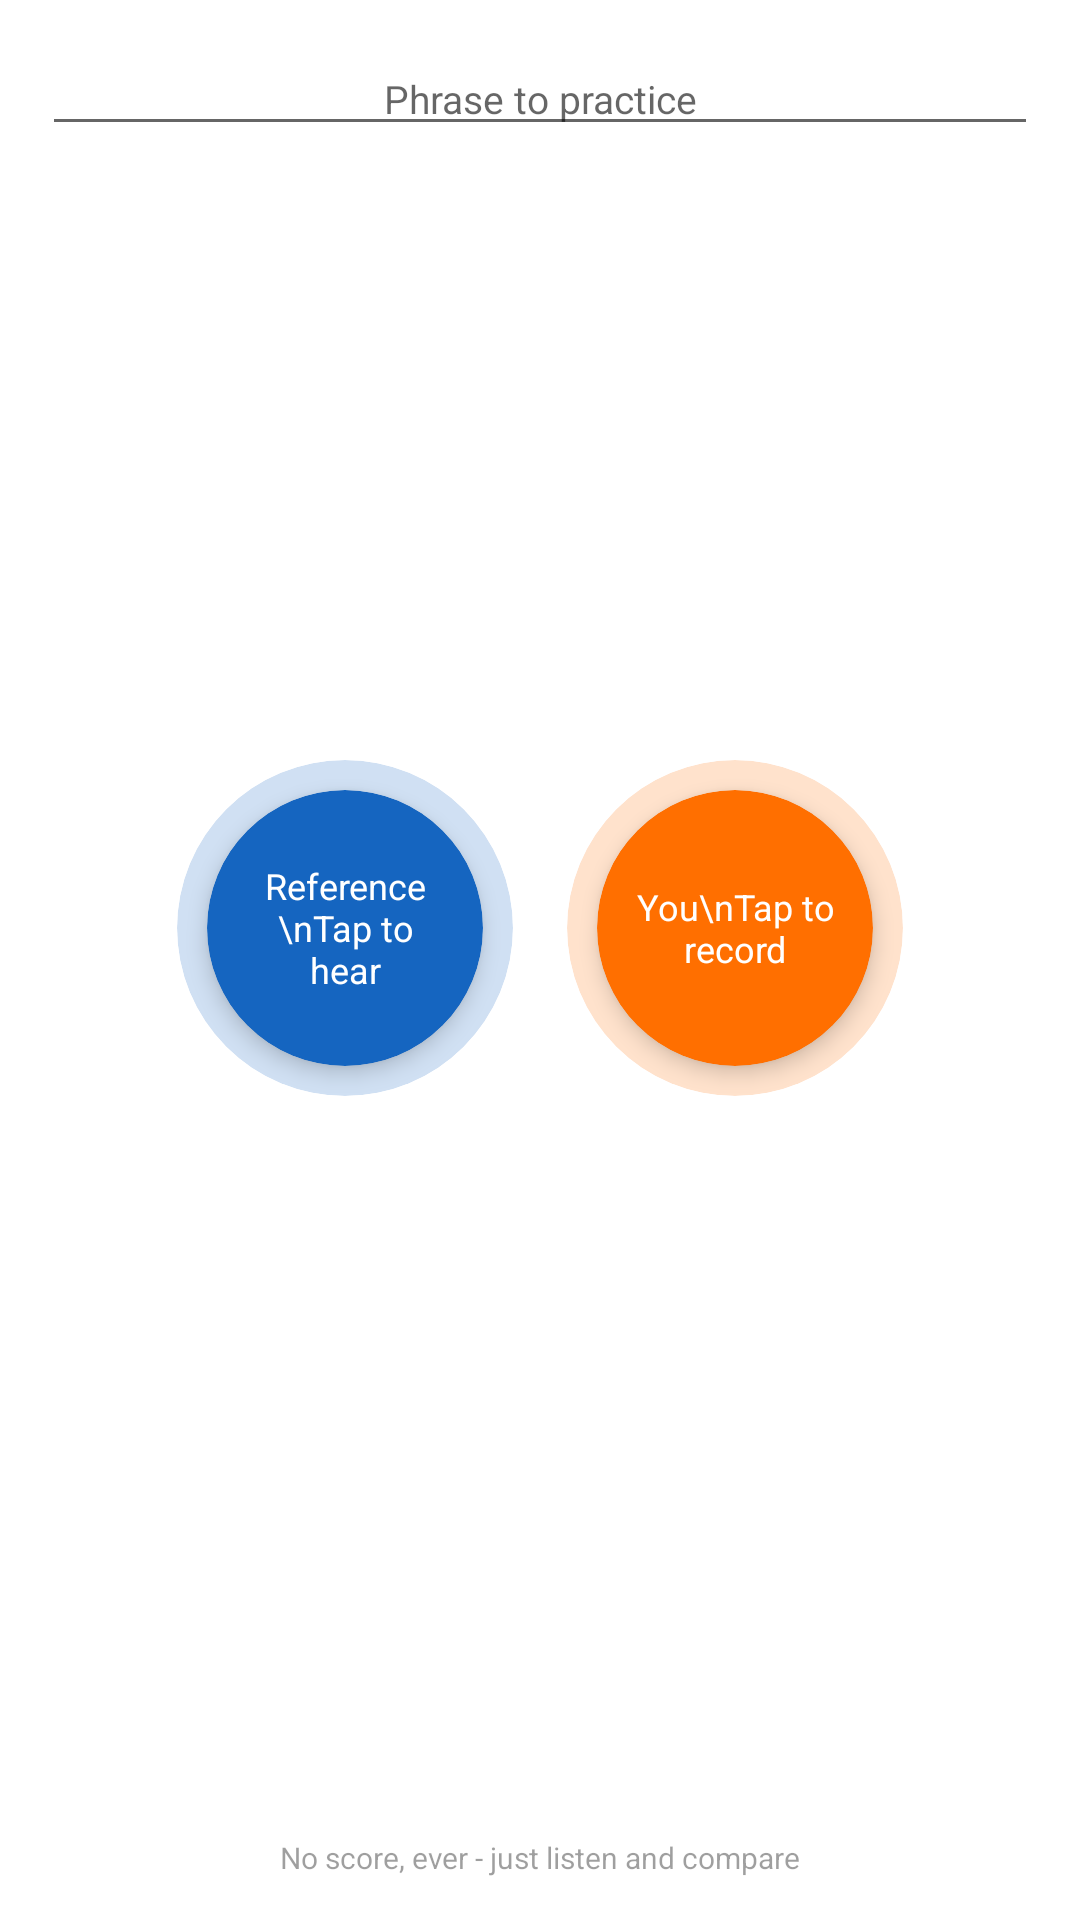

Here is an Android app screen rendered from its layout file. Give the layout XML and the strings, colors and styles it references.
<!-- AndroidManifest.xml: application theme Theme.RetroidTranslator -->
<!-- res/layout/fragment_practice_cover_echo_duet.xml -->
<?xml version="1.0" encoding="utf-8"?>
<androidx.constraintlayout.widget.ConstraintLayout xmlns:android="http://schemas.android.com/apk/res/android"
    xmlns:app="http://schemas.android.com/apk/res-auto"
    android:layout_width="match_parent"
    android:layout_height="match_parent"
    android:background="?android:attr/colorBackground"
    android:padding="14dp">

    <com.google.android.material.textfield.TextInputEditText
        android:id="@+id/editEchoPhrase"
        android:layout_width="0dp"
        android:layout_height="wrap_content"
        android:gravity="center"
        android:hint="Phrase to practice"
        android:textSize="13sp"
        android:inputType="textCapSentences"
        android:maxLines="1"
        app:layout_constraintTop_toTopOf="parent"
        app:layout_constraintStart_toStartOf="parent"
        app:layout_constraintEnd_toEndOf="parent" />

    <LinearLayout
        android:id="@+id/rowEchoOrbs"
        android:layout_width="0dp"
        android:layout_height="wrap_content"
        android:orientation="horizontal"
        android:gravity="center"
        app:layout_constraintTop_toBottomOf="@id/editEchoPhrase"
        app:layout_constraintBottom_toTopOf="@id/rowEchoRepDots"
        app:layout_constraintStart_toStartOf="parent"
        app:layout_constraintEnd_toEndOf="parent"
        app:layout_constraintVertical_bias="0.5">

        <FrameLayout
            android:layout_width="wrap_content"
            android:layout_height="wrap_content">

            <androidx.cardview.widget.CardView
                android:id="@+id/ringOrbReference"
                android:layout_width="112dp"
                android:layout_height="112dp"
                android:layout_gravity="center"
                app:cardCornerRadius="56dp"
                app:cardElevation="0dp"
                app:cardBackgroundColor="#331565C0" />

            <androidx.cardview.widget.CardView
                android:id="@+id/cardOrbReference"
                android:layout_width="92dp"
                android:layout_height="92dp"
                android:layout_gravity="center"
                app:cardCornerRadius="46dp"
                app:cardElevation="4dp"
                app:cardBackgroundColor="@color/colorPrimary">

                <TextView
                    android:id="@+id/textOrbReferenceLabel"
                    android:layout_width="match_parent"
                    android:layout_height="match_parent"
                    android:gravity="center"
                    android:textColor="#FFFFFF"
                    android:textSize="12sp"
                    android:padding="8dp"
                    android:text="Reference\nTap to hear" />
            </androidx.cardview.widget.CardView>
        </FrameLayout>

        <FrameLayout
            android:layout_width="wrap_content"
            android:layout_height="wrap_content"
            android:layout_marginStart="18dp">

            <androidx.cardview.widget.CardView
                android:id="@+id/ringOrbMine"
                android:layout_width="112dp"
                android:layout_height="112dp"
                android:layout_gravity="center"
                app:cardCornerRadius="56dp"
                app:cardElevation="0dp"
                app:cardBackgroundColor="#33FF6F00" />

            <androidx.cardview.widget.CardView
                android:id="@+id/cardOrbMine"
                android:layout_width="92dp"
                android:layout_height="92dp"
                android:layout_gravity="center"
                app:cardCornerRadius="46dp"
                app:cardElevation="4dp"
                app:cardBackgroundColor="@color/colorAccent">

                <TextView
                    android:id="@+id/textOrbMineLabel"
                    android:layout_width="match_parent"
                    android:layout_height="match_parent"
                    android:gravity="center"
                    android:textColor="#FFFFFF"
                    android:textSize="12sp"
                    android:padding="8dp"
                    android:text="You\nTap to record" />
            </androidx.cardview.widget.CardView>
        </FrameLayout>
    </LinearLayout>

    <LinearLayout
        android:id="@+id/rowEchoRepDots"
        android:layout_width="wrap_content"
        android:layout_height="wrap_content"
        android:orientation="horizontal"
        android:gravity="center"
        app:layout_constraintBottom_toTopOf="@id/chipEchoStreak"
        app:layout_constraintStart_toStartOf="parent"
        app:layout_constraintEnd_toEndOf="parent"
        android:layout_marginBottom="8dp" />

    <TextView
        android:id="@+id/chipEchoStreak"
        android:layout_width="wrap_content"
        android:layout_height="wrap_content"
        android:background="@drawable/bg_chip_filled"
        android:textColor="#FFFFFF"
        android:textSize="12sp"
        android:text="🔥 3"
        android:visibility="invisible"
        app:layout_constraintBottom_toTopOf="@id/textEchoHint"
        app:layout_constraintStart_toStartOf="parent"
        app:layout_constraintEnd_toEndOf="parent"
        android:layout_marginBottom="6dp" />

    <TextView
        android:id="@+id/textEchoHint"
        android:layout_width="0dp"
        android:layout_height="wrap_content"
        android:gravity="center"
        android:textSize="10sp"
        android:alpha="0.7"
        android:text="No score, ever - just listen and compare"
        app:layout_constraintBottom_toBottomOf="parent"
        app:layout_constraintStart_toStartOf="parent"
        app:layout_constraintEnd_toEndOf="parent" />

</androidx.constraintlayout.widget.ConstraintLayout>
<!-- resources referenced by this layout -->
<resources>
  <color name="colorAccent">#FF6F00</color>
  <color name="colorPrimary">#1565C0</color>
  <!-- drawable bg_chip_filled (drawable) -->
  <?xml version="1.0" encoding="utf-8"?>
  <shape xmlns:android="http://schemas.android.com/apk/res/android" android:shape="rectangle">
      <corners android:radius="16dp" />
      <solid android:color="?attr/colorPrimary" />
      <padding android:left="10dp" android:top="6dp" android:right="10dp" android:bottom="6dp" />
  </shape>
  <style name="Theme.RetroidTranslator" parent="Theme.MaterialComponents.DayNight.NoActionBar">
          <item name="colorPrimary">@color/colorPrimary</item>
          <item name="colorPrimaryDark">@color/colorPrimaryDark</item>
          <item name="colorAccent">@color/colorAccent</item>
          <item name="android:windowBackground">@color/background_light</item>
      </style>
  <color name="colorPrimaryDark">#0D47A1</color>
  <color name="background_light">#FAFAFA</color>
</resources>
